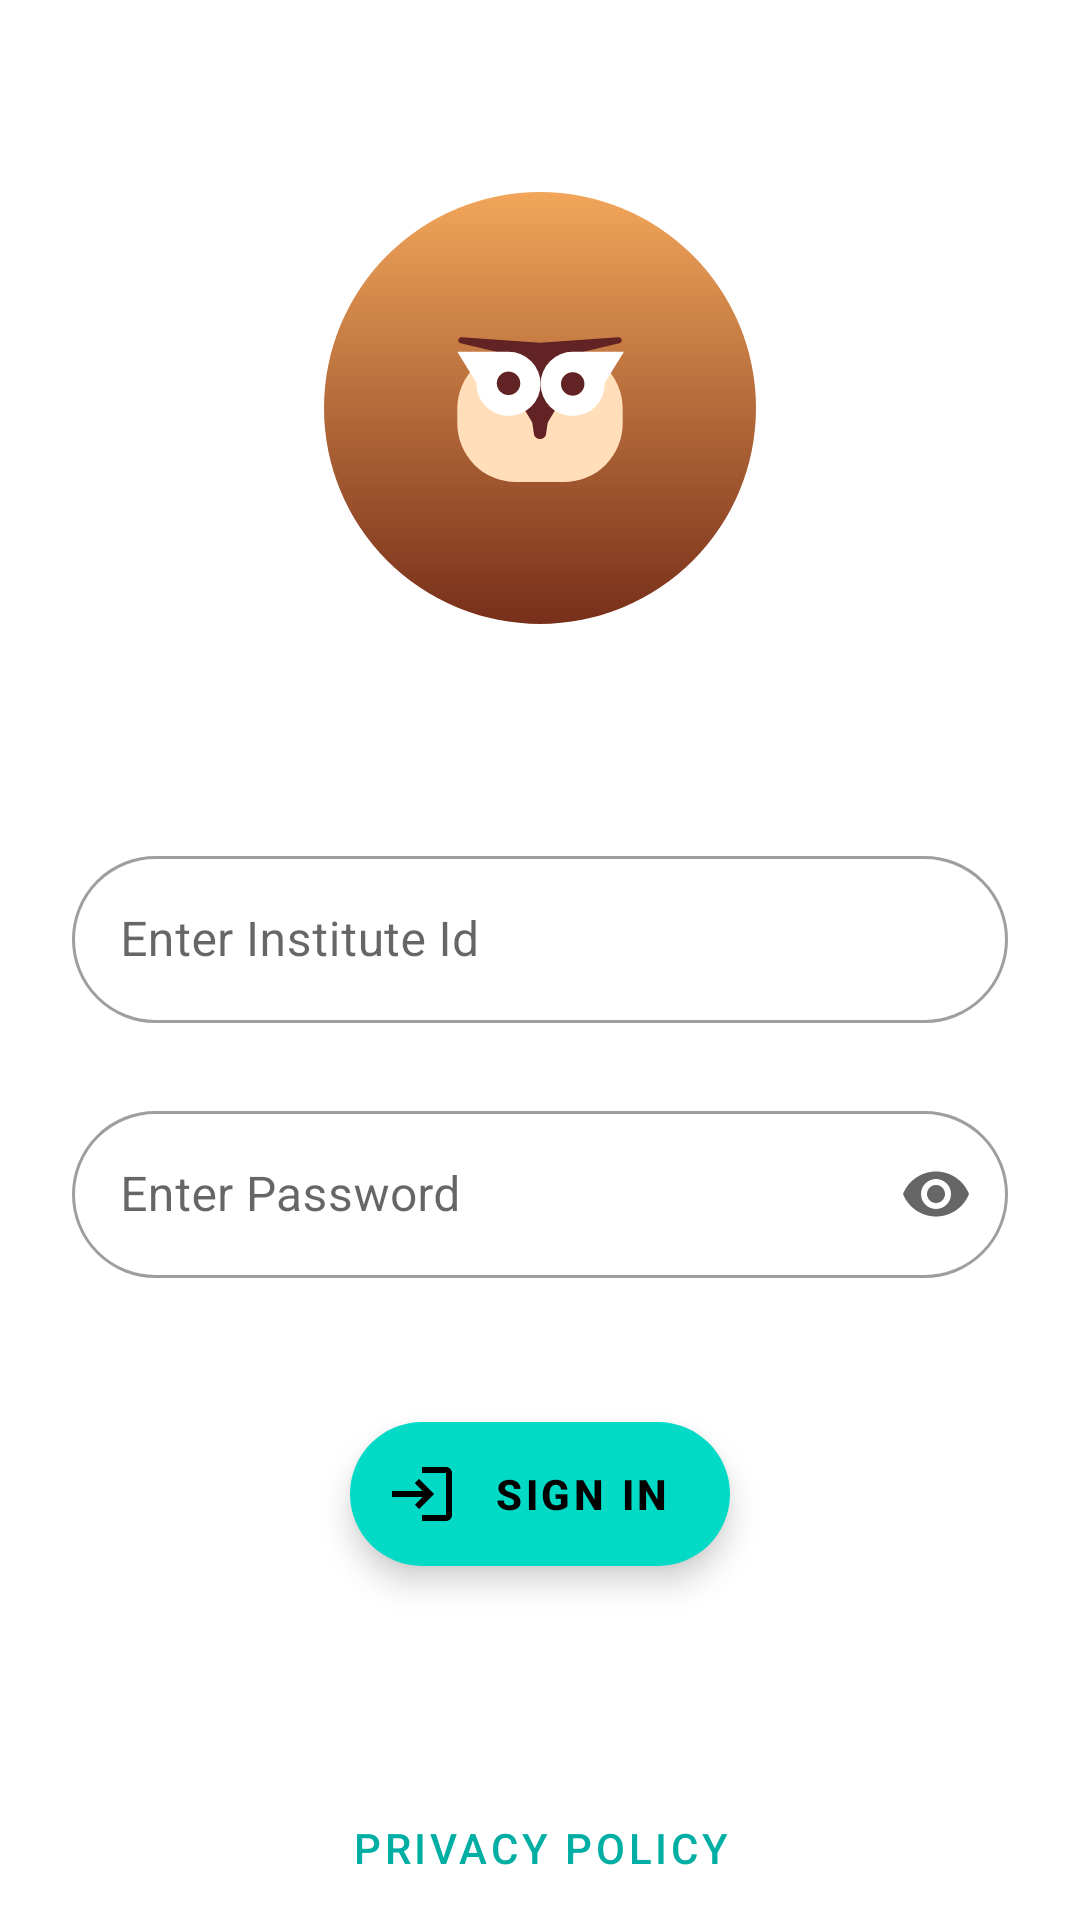

The Android layout XML behind this screen, and the referenced resources:
<!-- AndroidManifest.xml: fallback theme Theme.MaterialComponents.DayNight.NoActionBar -->
<!-- res/layout/fragment_auth.xml -->
<?xml version="1.0" encoding="utf-8"?>
<androidx.constraintlayout.widget.ConstraintLayout xmlns:android="http://schemas.android.com/apk/res/android"
    xmlns:app="http://schemas.android.com/apk/res-auto"
    android:id="@+id/swipeRefreshLayout"
    android:layout_width="match_parent"
    android:layout_height="match_parent">

    <com.google.android.material.imageview.ShapeableImageView
        android:id="@+id/imageViewIcon"
        android:layout_width="144dp"
        android:layout_height="144dp"
        android:layout_marginTop="64dp"
        android:layout_marginBottom="48dp"
        android:background="@drawable/ic_launcher_background"
        app:layout_constraintDimensionRatio="1:1"
        app:layout_constraintEnd_toEndOf="parent"
        app:layout_constraintStart_toStartOf="parent"
        app:layout_constraintTop_toTopOf="parent"
        app:shapeAppearance="@style/Circular"
        app:srcCompat="@drawable/ic_launcher_foreground" />

    <com.google.android.material.button.MaterialButton
        android:id="@+id/buttonLogin"
        style="@style/Widget.MaterialComponents.ExtendedFloatingActionButton.Icon"
        android:layout_width="wrap_content"
        android:layout_height="wrap_content"
        android:layout_gravity="start"
        android:layout_marginTop="48dp"
        android:text="@string/sign_in"
        android:textStyle="bold"
        app:cornerRadius="32dp"
        app:icon="@drawable/ic_baseline_login_24"
        app:iconGravity="start"
        app:layout_constraintEnd_toEndOf="parent"
        app:layout_constraintStart_toStartOf="parent"
        app:layout_constraintTop_toBottomOf="@id/textInputLayoutPassword" />

    <com.google.android.material.textfield.TextInputLayout
        android:id="@+id/textInputLayoutRoll"
        style="@style/Widget.MaterialComponents.TextInputLayout.OutlinedBox"
        android:layout_width="0dp"
        android:layout_height="wrap_content"
        android:layout_marginStart="24dp"
        android:layout_marginTop="72dp"
        android:layout_marginEnd="24dp"
        android:hint="@string/enter_roll"
        app:boxCornerRadiusBottomEnd="32dp"
        app:boxCornerRadiusBottomStart="32dp"
        app:boxCornerRadiusTopEnd="32dp"
        app:boxCornerRadiusTopStart="32dp"
        app:endIconMode="clear_text"
        app:hintAnimationEnabled="true"
        app:layout_constraintEnd_toEndOf="parent"
        app:layout_constraintStart_toStartOf="parent"
        app:layout_constraintTop_toBottomOf="@id/imageViewIcon">

        <com.google.android.material.textfield.TextInputEditText
            android:id="@+id/editTextUserRoll"
            android:layout_width="match_parent"
            android:layout_height="match_parent"
            android:inputType="textAutoComplete" />

    </com.google.android.material.textfield.TextInputLayout>

    <com.google.android.material.textfield.TextInputLayout
        android:id="@+id/textInputLayoutPassword"
        style="@style/Widget.MaterialComponents.TextInputLayout.OutlinedBox"
        android:layout_width="0dp"
        android:layout_height="wrap_content"
        android:layout_margin="24dp"
        android:hint="@string/enter_password"
        app:boxCornerRadiusBottomEnd="32dp"
        app:boxCornerRadiusBottomStart="32dp"
        app:boxCornerRadiusTopEnd="32dp"
        app:boxCornerRadiusTopStart="32dp"
        app:endIconMode="password_toggle"
        app:hintAnimationEnabled="true"
        app:layout_constraintEnd_toEndOf="parent"
        app:layout_constraintStart_toStartOf="parent"
        app:layout_constraintTop_toBottomOf="@+id/textInputLayoutRoll">

        <com.google.android.material.textfield.TextInputEditText
            android:id="@+id/editTextUserPassword"
            android:layout_width="match_parent"
            android:layout_height="match_parent"
            android:inputType="textPassword" />
    </com.google.android.material.textfield.TextInputLayout>

    <com.google.android.material.button.MaterialButton
        android:id="@+id/buttonPrivacyPolicy"
        style="@style/Widget.MaterialComponents.Button.TextButton"
        android:layout_width="wrap_content"
        android:layout_height="wrap_content"
        android:layout_gravity="start"
        android:text="@string/privacy_policy"
        android:textColor="@color/rally_blue_500"
        app:icon="@drawable/ic_baseline_privacy_tip_24"
        app:iconGravity="start"
        app:iconTint="@color/rally_blue_500"
        app:layout_constraintBottom_toBottomOf="parent"
        app:layout_constraintEnd_toEndOf="parent"
        app:layout_constraintStart_toStartOf="parent" />

</androidx.constraintlayout.widget.ConstraintLayout>
<!-- resources referenced by this layout -->
<resources>
  <color name="rally_blue_500">#00aea4</color>
  <!-- drawable ic_baseline_login_24 (drawable) -->
  <vector xmlns:android="http://schemas.android.com/apk/res/android"
      android:width="24dp"
      android:height="24dp"
      android:tint="?attr/colorControlNormal"
      android:viewportWidth="24"
      android:viewportHeight="24">
      <path
          android:fillColor="@android:color/white"
          android:pathData="M11,7L9.6,8.4l2.6,2.6H2v2h10.2l-2.6,2.6L11,17l5,-5L11,7zM20,19h-8v2h8c1.1,0 2,-0.9 2,-2V5c0,-1.1 -0.9,-2 -2,-2h-8v2h8V19z" />
  </vector>
  <!-- drawable ic_launcher_background (drawable) -->
  <vector xmlns:android="http://schemas.android.com/apk/res/android"
      xmlns:aapt="http://schemas.android.com/aapt"
      android:width="108dp"
      android:height="108dp"
      android:viewportWidth="108"
      android:viewportHeight="108">
      <group
          android:scaleX="1.08"
          android:scaleY="1.08">
          <path android:pathData="M0,0h100v100h-100z">
              <aapt:attr name="android:fillColor">
                  <gradient
                      android:endX="50"
                      android:endY="100"
                      android:startX="50"
                      android:startY="0"
                      android:type="linear">
                      <item
                          android:color="#FFF2A65A"
                          android:offset="0" />
                      <item
                          android:color="#FF772F1A"
                          android:offset="1" />
                  </gradient>
              </aapt:attr>
          </path>
      </group>
  </vector>
  <!-- drawable ic_launcher_foreground: vector/xml drawable (drawable, 2007 chars, omitted) -->
  <string name="enter_password">Enter Password</string>
  <string name="enter_roll">Enter Institute Id</string>
  <string name="privacy_policy">Privacy Policy</string>
  <string name="sign_in">Sign In</string>
  <style name="Circular">
          <item name="cornerSize">50%</item>
      </style>
</resources>
